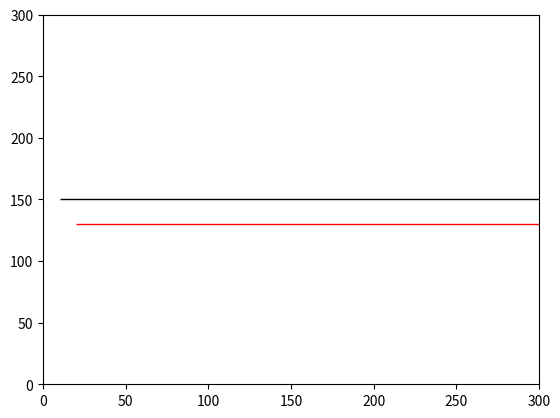

This figure's Python source: (Note: this script raises an exception after producing the figure.)
import matplotlib.pyplot as plt
import pandas as pd
import numpy as np
import matplotlib.image as mpimg

path=r"C:\Users\<user>\Desktop\Fun Projects\Draw_diff\rc.jpg.png"
imageList = [path, path, path]
coordinatesList = [[0, 0], [100, 200], [200, 200]]

ax = plt.gca()
ax.set_xlim(0, 300)
ax.set_ylim(0, 300)
plt.hlines(150,10,400,linestyles='solid',colors='black',lw=1)
plt.hlines(130,20,400,linestyles='solid',colors='red',lw=1)

imgplot = [None] * len(imageList)
for i in range(1):
    imageFile = imageList[i]
    img=mpimg.imread(imageFile)
    tx, ty = 50,50
    ax.imshow(img, extent=(tx, tx + 20, ty, ty + 20))

plt.show()